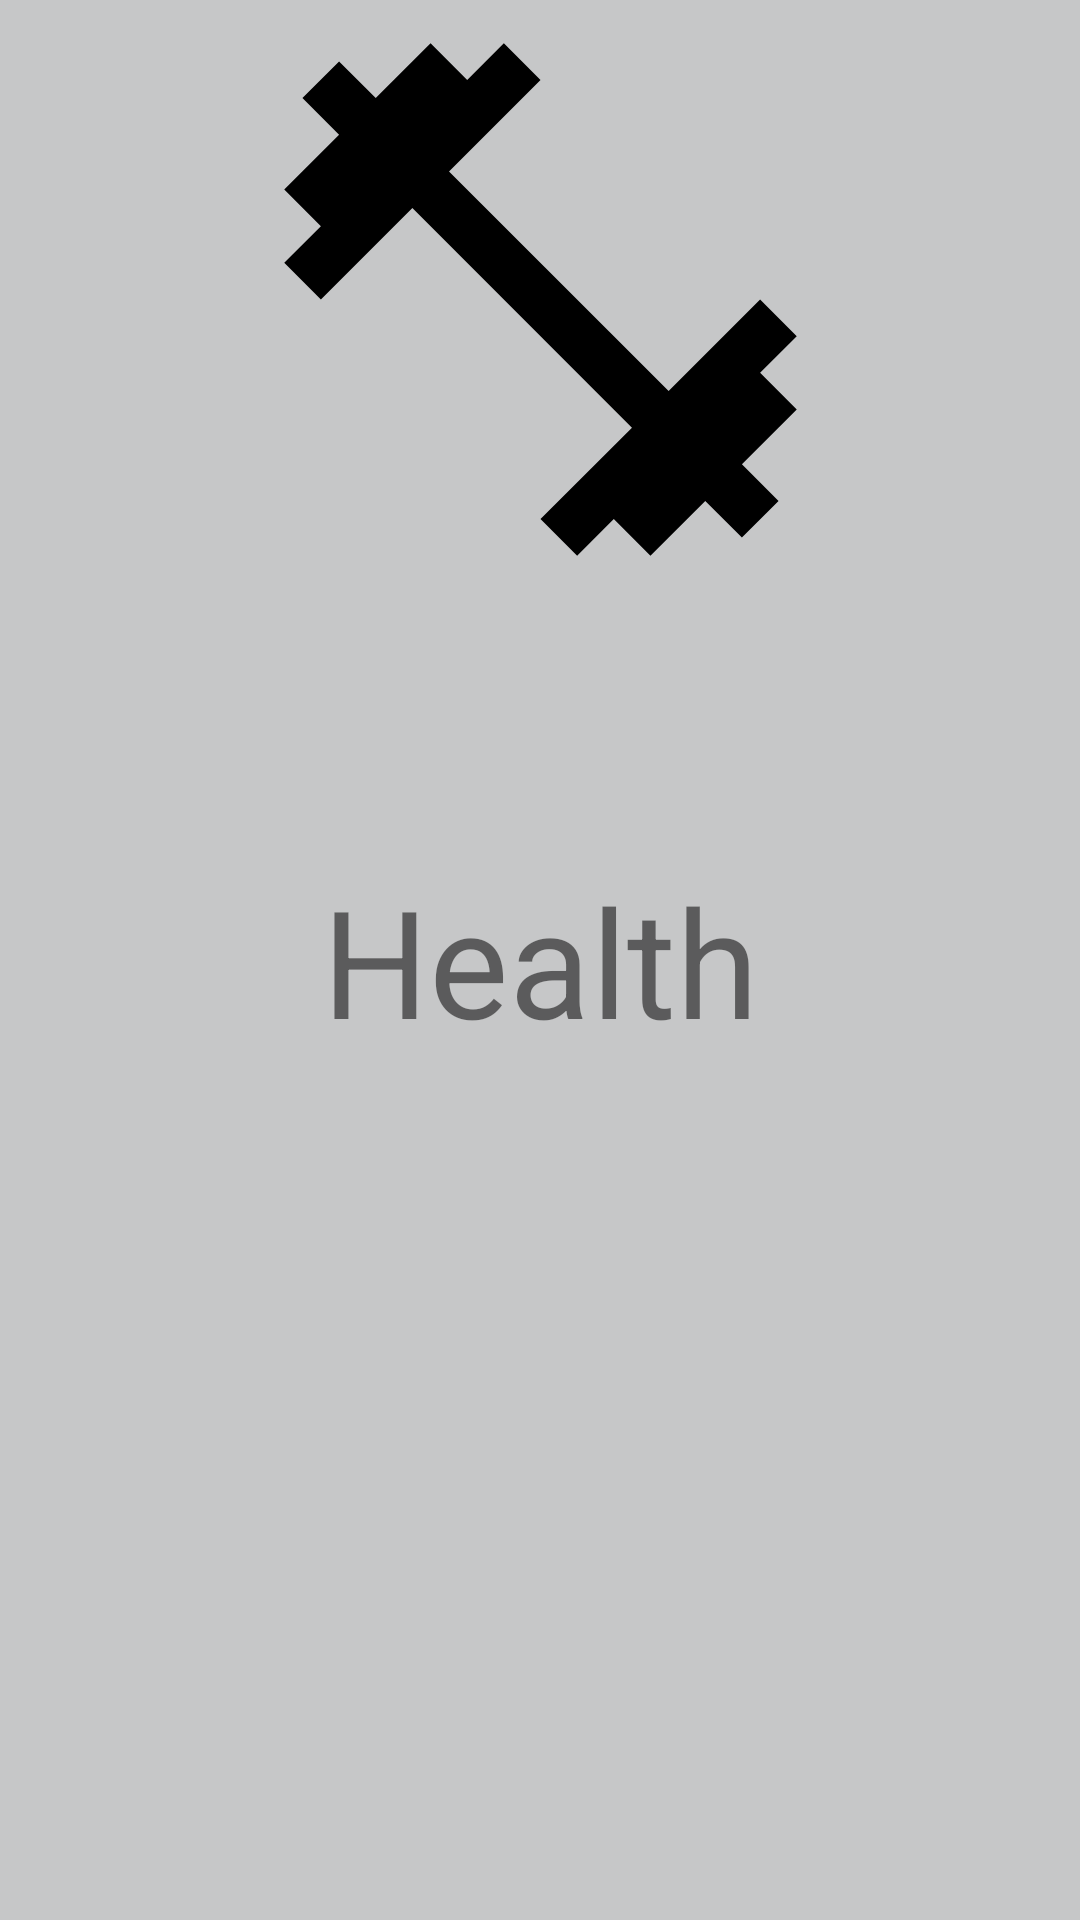

Layout XML and referenced resources for this Android screen:
<!-- AndroidManifest.xml: application theme AppTheme -->
<!-- res/layout/activity_splash_screen.xml -->
<?xml version="1.0" encoding="utf-8"?>
<androidx.constraintlayout.widget.ConstraintLayout xmlns:android="http://schemas.android.com/apk/res/android"
    xmlns:app="http://schemas.android.com/apk/res-auto"
    xmlns:tools="http://schemas.android.com/tools"
    android:layout_width="match_parent"
    android:layout_height="match_parent"
    tools:context=".SplashScreen">

    <TextView
        android:id="@+id/splashText"
        android:layout_width="215dp"
        android:layout_height="68dp"
        android:gravity="center"
        android:text="Health"
        app:autoSizeMaxTextSize="100sp"
        app:autoSizeMinTextSize="12sp"
        app:autoSizeStepGranularity="2sp"
        app:autoSizeTextType="uniform"
        app:layout_constraintBottom_toBottomOf="parent"
        app:layout_constraintEnd_toEndOf="parent"
        app:layout_constraintStart_toStartOf="parent"
        app:layout_constraintTop_toTopOf="parent" />

    <ProgressBar
        android:id="@+id/progressBar"
        style="@style/Widget.AppCompat.ProgressBar.Horizontal"
        android:layout_width="377dp"
        android:layout_height="40dp"
        android:layout_marginTop="40dp"
        android:indeterminate="false"
        android:visibility="invisible"
        app:layout_constraintEnd_toEndOf="parent"
        app:layout_constraintHorizontal_bias="0.529"
        app:layout_constraintStart_toStartOf="parent"
        app:layout_constraintTop_toBottomOf="@+id/splashText" />

    <ImageView
        android:id="@+id/splashImage"
        android:layout_width="233dp"
        android:layout_height="205dp"
        android:layout_marginBottom="84dp"
        app:layout_constraintBottom_toTopOf="@+id/splashText"
        app:layout_constraintEnd_toEndOf="parent"
        app:layout_constraintStart_toStartOf="parent"
        app:layout_constraintTop_toTopOf="parent"
        app:layout_constraintVertical_bias="1.0"
        app:srcCompat="@drawable/ic_fitness_center_black_24dp" />
</androidx.constraintlayout.widget.ConstraintLayout>
<!-- resources referenced by this layout -->
<resources>
  <!-- drawable ic_fitness_center_black_24dp (drawable) -->
  <vector android:height="24dp"
      android:viewportHeight="24.0" android:viewportWidth="24.0"
      android:width="24dp" xmlns:android="http://schemas.android.com/apk/res/android">
      <path android:fillColor="#FF000000" android:pathData="M20.57,14.86L22,13.43 20.57,12 17,15.57 8.43,7 12,3.43 10.57,2 9.14,3.43 7.71,2 5.57,4.14 4.14,2.71 2.71,4.14l1.43,1.43L2,7.71l1.43,1.43L2,10.57 3.43,12 7,8.43 15.57,17 12,20.57 13.43,22l1.43,-1.43L16.29,22l2.14,-2.14 1.43,1.43 1.43,-1.43 -1.43,-1.43L22,16.29z"/>
  </vector>
  <style name="AppTheme" parent="Theme.AppCompat.Light.DarkActionBar">
          
          <item name="colorPrimary">@color/colorMainPrime</item>
          <item name="colorPrimaryDark">@color/colorMainPrimeDark</item>
          <item name="colorAccent">@color/colorMainAccent</item>
          <item name="android:colorBackground">@color/colorBackground</item>
      </style>
  <color name="colorMainPrime">#1A2A61</color>
  <color name="colorMainPrimeDark">#000037</color>
  <color name="colorMainAccent">#4a528f</color>
  <color name="colorBackground">#C6C7C8</color>
</resources>
